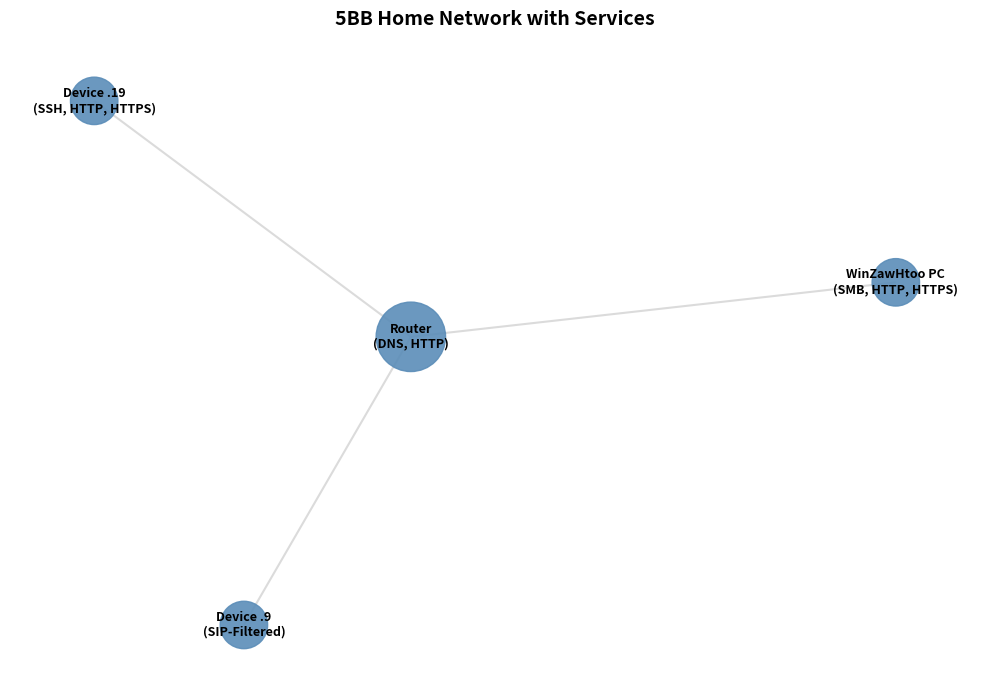

Generate this figure with matplotlib:
"""
5BB Home Network Analysis — Python (networkx)
=============================================
အသုံးပြုထားသော IP များ:
  - 192.168.100.1 (Router)
  - 192.168.100.6 (WinZawHtoo PC)
  - 192.168.100.9, 100.11, 100.19 (Other Devices)
"""

import networkx as nx
import matplotlib.pyplot as plt
import matplotlib.cm as cm
import numpy as np


# ─────────────────────────────────────────────
# 1. Graph တည်ဆောက်ခြင်း
# ─────────────────────────────────────────────

def build_graph(edges, directed=False):
    G = nx.DiGraph() if directed else nx.Graph()
    G.add_edges_from(edges)
    return G


# ─────────────────────────────────────────────
# 2. Network Statistics Summary
# ─────────────────────────────────────────────

def network_summary(G):
    print("=" * 45)
    print("  HOME NETWORK SUMMARY")
    print("=" * 45)
    print(f"  Total Devices (Nodes) : {G.number_of_nodes()}")
    print(f"  Connections (Edges)   : {G.number_of_edges()}")

    if not G.is_directed():
        print(f"  Connected Properly    : {nx.is_connected(G)}")
        print(f"  Avg Path Length       : {nx.average_shortest_path_length(G):.4f}")

    degrees = [d for _, d in G.degree()]
    print(f"  Average Connections   : {np.mean(degrees):.2f}")
    print(f"  Network Density       : {nx.density(G):.4f}")
    print("=" * 45)


# ─────────────────────────────────────────────
# 3. Centrality Analysis (ဘယ်စက်က အရေးကြီးဆုံးလဲ)
# ─────────────────────────────────────────────

def centrality_analysis(G, top_n=3):
    results = {}
    results["degree"] = nx.degree_centrality(G)
    results["betweenness"] = nx.betweenness_centrality(G)
    results["pagerank"] = nx.pagerank(G)

    print("\n── Network Analysis (Top Devices) ──")
    for measure, scores in results.items():
        top = sorted(scores.items(), key=lambda x: x[1], reverse=True)[:top_n]
        print(f"\n  {measure.capitalize()} Importance:")
        for rank, (node, score) in enumerate(top, 1):
            print(f"    {rank}. {node:<15}  →  {score:.4f}")


# ─────────────────────────────────────────────
# 4. Visualization (ပုံဖော်ခြင်း)
# ─────────────────────────────────────────────

def visualize_graph(G, title="5BB Home Network", save_path=None):
    fig, ax = plt.subplots(figsize=(10, 7))
    ax.set_title(title, fontsize=14, fontweight="bold", pad=15)
    ax.axis("off")

    # Layout
    pos = nx.spring_layout(G, seed=42)

    # Node sizes based on connections
    scores = nx.degree_centrality(G)
    max_score = max(scores.values()) or 1
    node_sizes = [500 + 2000 * (scores[n] / max_score) for n in G.nodes()]

    # Draw
    nx.draw_networkx_edges(G, pos, edge_color="#cccccc", width=1.5, alpha=0.7)
    nx.draw_networkx_nodes(G, pos, node_size=node_sizes, node_color="#5B8DB8", alpha=0.9)
    nx.draw_networkx_labels(G, pos, font_size=9, font_weight="bold")

    plt.tight_layout()
    if save_path:
        plt.savefig(save_path, dpi=150, bbox_inches="tight")
        print(f"\n[✓] Saved → {save_path}")
    else:
        plt.show()


# ─────────────────────────────────────────────
# Main Execution - အစားထိုးထားသောအပိုင်း
# ─────────────────────────────────────────────

# if __name__ == "__main__":
#     # Nmap scan မှ ရလာသော တကယ့် IP များ
#     router_ip = "192.168.100.1"
#     my_pc = "192.168.100.6"
#     device_1 = "192.168.100.9"
#     device_2 = "192.168.100.11"
#     device_3 = "192.168.100.19"
#
#     # Router နှင့် ကျန်စက်များ ချိတ်ဆက်ပုံ (Star Topology)
#     home_edges = [
#         (router_ip, my_pc),
#         (router_ip, device_1),
#         (router_ip, device_2),
#         (router_ip, device_3)
#     ]
#
#     print("\n▶ Analyzing your 5BB Home Network...")
#     G = build_graph(home_edges)
#
#     # Run Analysis
#     network_summary(G)
#     centrality_analysis(G)
#
#     # Visualization
#     visualize_graph(G, title="WinZawHtoo's Home Network (5BB)", save_path="5bb_network_analysis.png")
#
#     print("\n[!] Analysis complete. Please check '5bb_network_analysis.png' in your project folder.")

if __name__ == "__main__":
    # စက်တစ်ခုချင်းစီမှာ ပွင့်နေတဲ့ Services များ (Nmap Result အရ)
    services = {
        "192.168.100.1": "Router\n(DNS, HTTP)",
        "192.168.100.6": "WinZawHtoo PC\n(SMB, HTTP, HTTPS)",
        "192.168.100.9": "Device .9\n(SIP-Filtered)",
        "192.168.100.19": "Device .19\n(SSH, HTTP, HTTPS)"
    }

    # Router ကို ဗဟိုထားပြီး ချိတ်ဆက်မှုများ တည်ဆောက်ခြင်း
    home_edges = [
        (services["192.168.100.1"], services["192.168.100.6"]),
        (services["192.168.100.1"], services["192.168.100.9"]),
        (services["192.168.100.1"], services["192.168.100.19"])
    ]

    print("\n▶ Analyzing Network with Service Information...")
    G = build_graph(home_edges)

    # Summary နှင့် Centrality ကိုလည်း ဆက်လက် run ပါ
    network_summary(G)
    centrality_analysis(G)

    # Visualization ကို run ပြီး ပုံအသစ်အဖြစ် သိမ်းပါ
    visualize_graph(G, title="5BB Home Network with Services", save_path="5bb_service_map.png")

    print("\n✓ Done! '5bb_service_map.png' ကို ကြည့်ပါ။")
